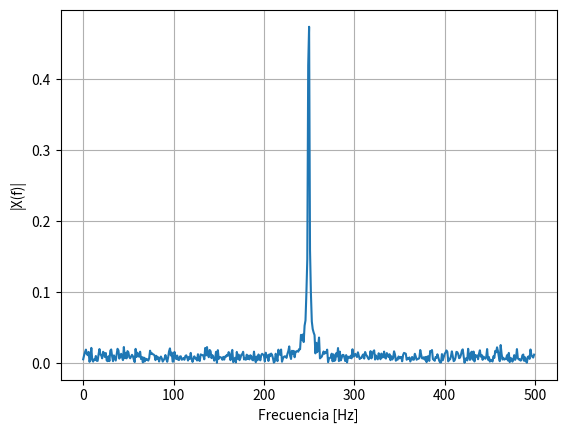
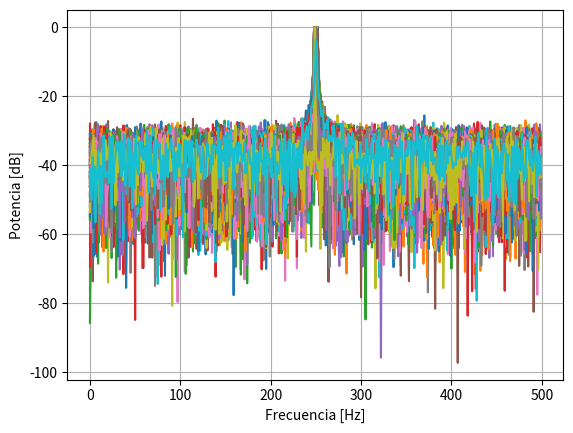
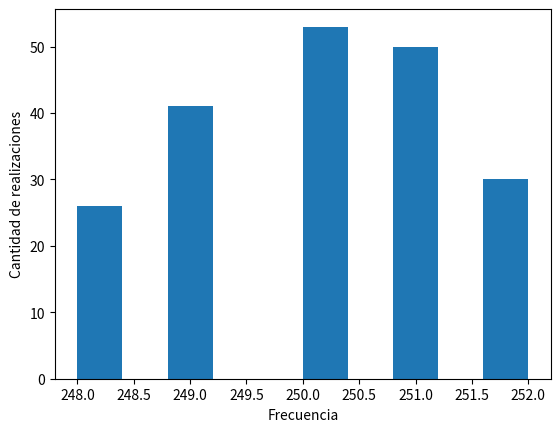
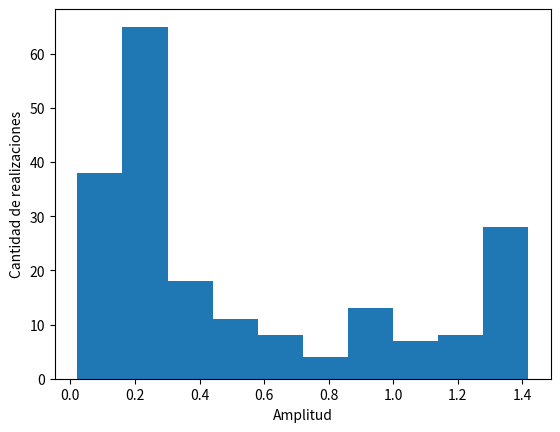
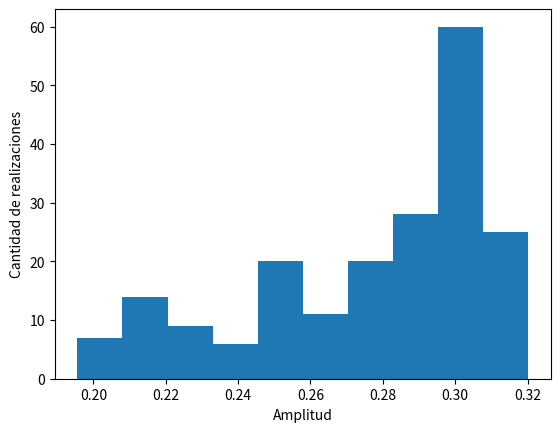
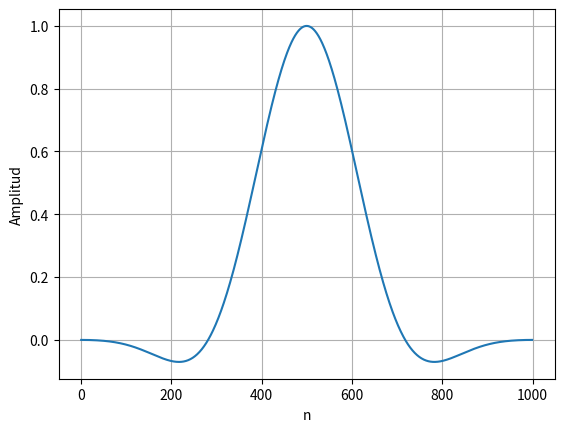
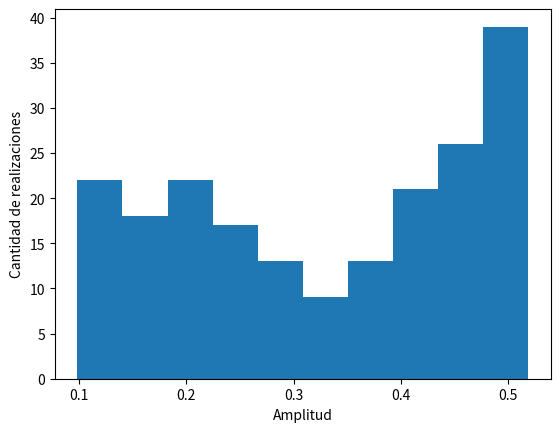
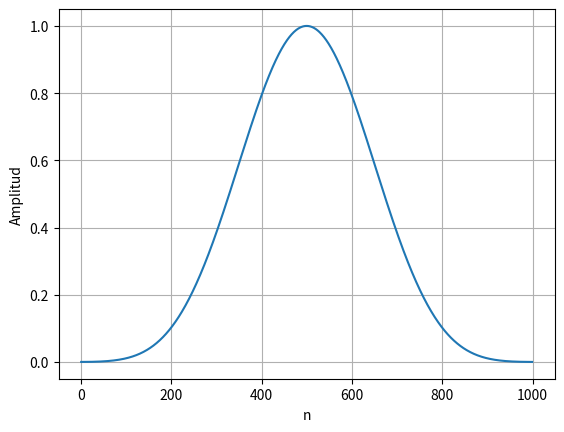
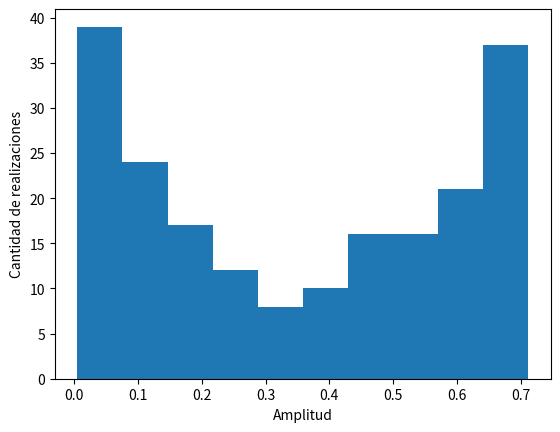
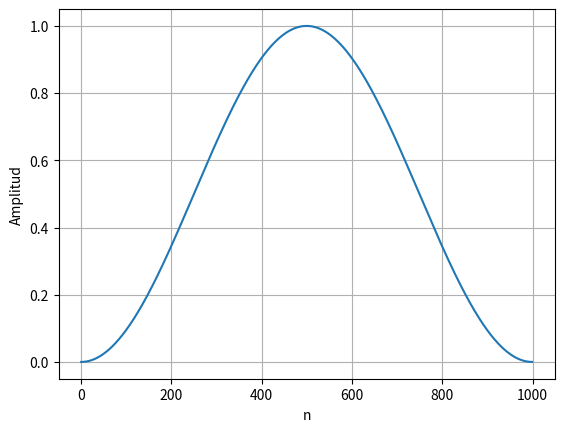
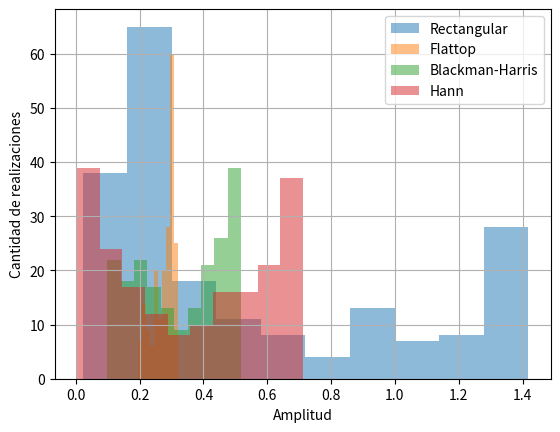
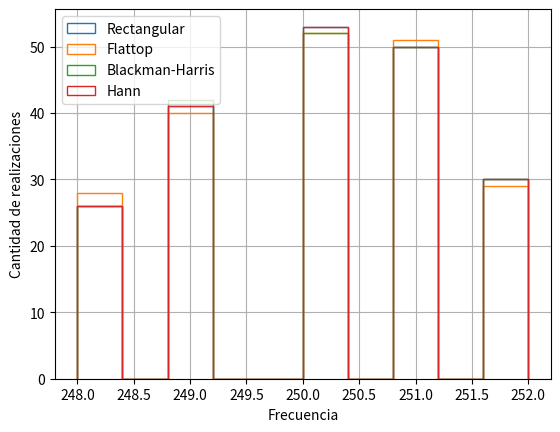

Generate these figures, in order, with matplotlib:
# -*- coding: utf-8 -*-
"""
Created on Wed Sep  9 18:45:20 2026

@author: ferre
"""

import numpy as np
import matplotlib.pyplot as plt

from scipy.signal import windows
#%%

a0 = np.sqrt(2) 
N = 1000
fs = 1000

# 200 realizaciones de fr
f_r = np.random.uniform(-2,2,200)

omega0 = np.pi/2

#Definir el ruido
SNR = 10 #dB 
Ps = 1

Pr = Ps / (10**(SNR/10))

sigma = np.sqrt(Pr) 

# Ruido para las 1000 muestras de las 200 realizaciones

n_a = np.random.normal(0,sigma,(N,200))

#%% 

def mi_funcion_sen():
    
    omega1 = omega0 + f_r*(2*np.pi/N)
    
    omega1 = omega1.reshape(1,200)

    # 1000 muestras
    n = np.arange(N).reshape(N,1)
    
    # Matriz de 1000 x 200
    xx = a0 * np.sin(omega1*n) + n_a
    
    return (n,xx)

n,xx = mi_funcion_sen()


#%% FFT

frecuencia = np.arange(N//2) * fs/N

xx_fft = 1/N * np.fft.fft(xx,axis=0) # Hace una FFT para cada una de las 200 realizaciones

XX_mod = np.abs(xx_fft)

## XX_mod = XX_mod[:N//2, :] # Te deja solo la primera parte positiva para que coincida con omega

espectro = (XX_mod)**2
dens_espc = 10*np.log10(2*(espectro[:N//2]))

#%%

plt.figure()
plt.plot(frecuencia, XX_mod[:N//2, 0])
plt.xlabel("Frecuencia [Hz]")
plt.ylabel("|X(f)|")
plt.grid()
plt.show()

#%%

# Graficar por ejemplo, la primera de las 200 realizaciones:   [:,0]

plt.figure()
plt.plot(frecuencia, dens_espc)
plt.xlabel("Frecuencia [Hz]")
plt.ylabel("Potencia [dB]")
plt.grid()
plt.show()

#%%

# Estimador de amplitud
a1 = 2*XX_mod [N//4,:]

# Estimador de frecuencia
maxi = np.argmax(XX_mod[:N//2, :], axis = 0) 

frec_est = maxi * fs/N

plt.figure()

plt.hist(frec_est)

plt.xlabel('Frecuencia')
plt.ylabel('Cantidad de realizaciones')

plt.figure()

plt.hist(a1)

plt.xlabel('Amplitud')
plt.ylabel('Cantidad de realizaciones')

#%% Sesgo y varianza de la amplitud

a1_esperanza = np.mean(a1)

sesgo = a1_esperanza - a0

varianza = np.mean((a1 - a1_esperanza)**2)

print("Esperanza amplitud:", a1_esperanza)
print("Sesgo amplitud:", sesgo)
print("Varianza amplitud:", varianza)

f1 = 250 + f_r

frec_esperanza = np.mean(frec_est)

sesgo_frecuencia = np.mean (frec_est - f1)

varianza_frecuencia = np.mean((frec_est - frec_esperanza)**2)

print("Esperanza frecuencia:", frec_esperanza)
print("Sesgo frecuencia:", sesgo_frecuencia)
print("Varianza frecuencia:", varianza_frecuencia)

#%% Ventana Flattop

ventana = windows.flattop(N)

ventana = ventana.reshape(N,1)

xx_flat = xx * ventana

# FFT

xx_fft_flat = 1/N * np.fft.fft(xx_flat, axis=0)

XX_mod_flat = np.abs(xx_fft_flat)

# Estimador de amplitud

a1_flat = 2*XX_mod_flat [N//4,:]

# Estimador de frecuencia
maxi_flat = np.argmax(XX_mod_flat[:N//2, :], axis = 0) 

frec_est_flat = maxi_flat * fs/N

plt.figure()

plt.hist(a1_flat)

plt.xlabel('Amplitud')
plt.ylabel('Cantidad de realizaciones')


plt.figure()

plt.plot(ventana)

plt.xlabel("n")
plt.ylabel("Amplitud")
plt.grid()
plt.show()

a1_flat_esperanza = np.mean(a1_flat)

sesgo_flat = a1_flat_esperanza - a0

varianza_flat = np.mean((a1_flat - a1_flat_esperanza)**2)

print("Esperanza amplitud:", a1_flat_esperanza)
print("Sesgo amplitud:", sesgo_flat)
print("Varianza amplitud:", varianza_flat)
#%% Ventana blackmanharris

ventana_blackmanharris = windows.blackmanharris(N)

ventana_blackmanharris = ventana_blackmanharris.reshape(N,1)

xx_blackmanharris = xx * ventana_blackmanharris

# FFT

xx_fft_blackmanharris = 1/N * np.fft.fft(xx_blackmanharris, axis=0)

XX_mod_blackmanharris = np.abs(xx_fft_blackmanharris)

# Estimador de amplitud

a1_blackmanharris = 2*XX_mod_blackmanharris [N//4,:]

# Estimador de frecuencia
maxi_blackmanharris = np.argmax(XX_mod_blackmanharris[:N//2, :], axis = 0) 

frec_est_blackmanharris = maxi_blackmanharris * fs/N

plt.figure()

plt.hist(a1_blackmanharris)

plt.xlabel('Amplitud')
plt.ylabel('Cantidad de realizaciones')

plt.figure()

plt.plot(ventana_blackmanharris)

plt.xlabel("n")
plt.ylabel("Amplitud")
plt.grid()
plt.show()
#%% Ventana hann

ventana_hann = windows.hann(N)

ventana_hann = ventana_hann.reshape(N,1)

xx_hann = xx * ventana_hann

# FFT

xx_fft_hann = 1/N * np.fft.fft(xx_hann, axis=0)

XX_mod_hann = np.abs(xx_fft_hann)

# Estimador de amplitud

a1_hann = 2*XX_mod_hann [N//4,:]

# Estimador de frecuencia
maxi_hann = np.argmax(XX_mod_hann[:N//2, :], axis = 0) 

frec_est_hann = maxi_hann * fs/N

plt.figure()

plt.hist(a1_hann)

plt.xlabel('Amplitud')
plt.ylabel('Cantidad de realizaciones')

plt.figure()

plt.plot(ventana_hann)

plt.xlabel("n")
plt.ylabel("Amplitud")
plt.grid()
plt.show()

#%% Histograma de amplitud juntos

plt.figure()

plt.hist(a1, alpha=0.5, label='Rectangular')
plt.hist(a1_flat, alpha=0.5, label='Flattop')
plt.hist(a1_blackmanharris, alpha=0.5, label='Blackman-Harris')
plt.hist(a1_hann, alpha=0.5, label='Hann')

plt.xlabel('Amplitud')
plt.ylabel('Cantidad de realizaciones')

plt.legend()
plt.grid()
plt.show()

#%% Histograma de frecuencias juntos
plt.figure()

plt.hist(frec_est, histtype='step', label='Rectangular')
plt.hist(frec_est_flat, histtype='step', label='Flattop')
plt.hist(frec_est_blackmanharris, histtype='step', label='Blackman-Harris')
plt.hist(frec_est_hann, histtype='step', label='Hann')

plt.xlabel('Frecuencia')
plt.ylabel('Cantidad de realizaciones')

plt.legend()
plt.grid()
plt.show()
